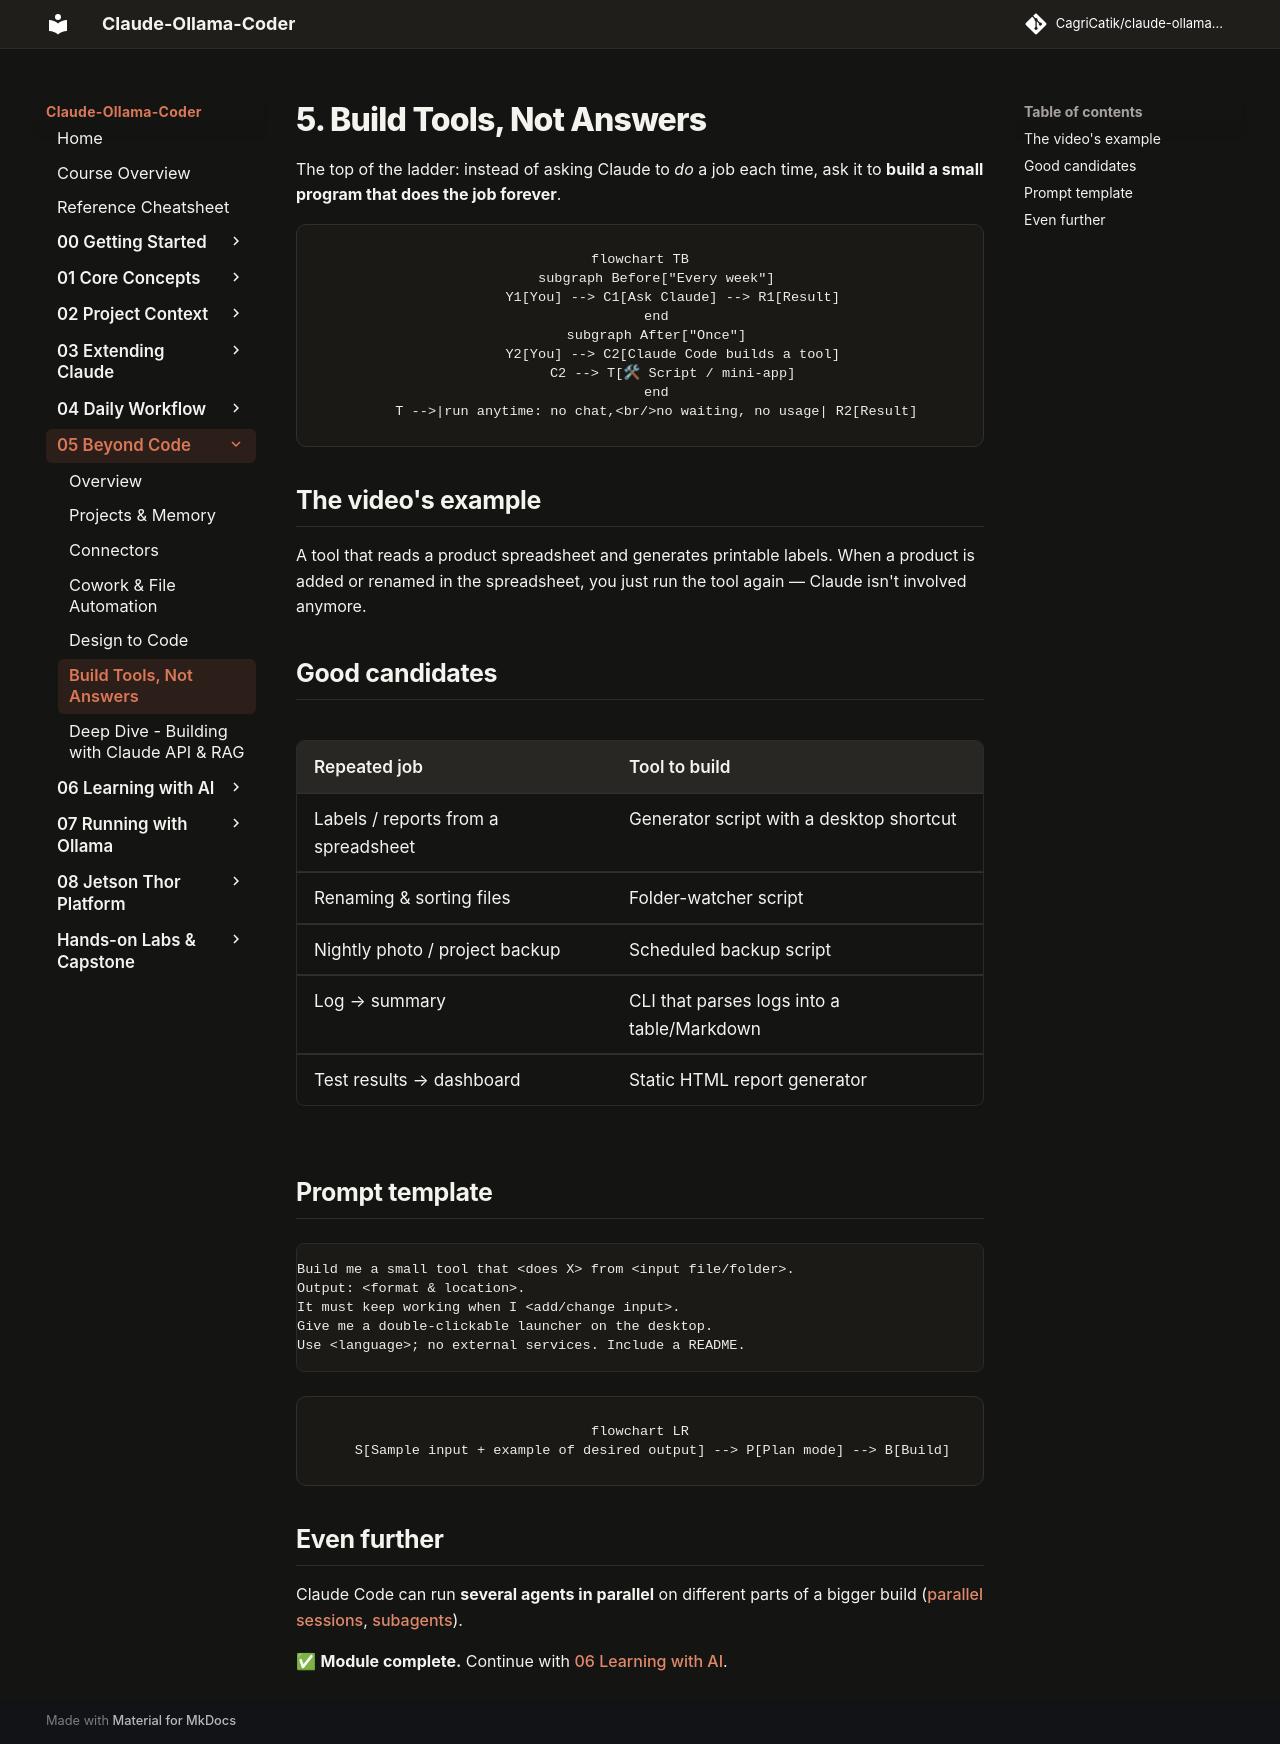

repository: CagriCatik/claude-ollama-coder · page: tutorials/05-beyond-code/05-build-your-own-tools/index.html · generator: mkdocs

# 5. Build Tools, Not Answers

The top of the ladder: instead of asking Claude to *do* a job each time, ask it to **build a small program that does the job forever**.

```mermaid
flowchart TB
    subgraph Before["Every week"]
        Y1[You] --> C1[Ask Claude] --> R1[Result]
    end
    subgraph After["Once"]
        Y2[You] --> C2[Claude Code builds a tool]
        C2 --> T[🛠 Script / mini-app]
    end
    T -->|run anytime: no chat,<br/>no waiting, no usage| R2[Result]
```

## The video's example
A tool that reads a product spreadsheet and generates printable labels. When a product is added or renamed in the spreadsheet, you just run the tool again — Claude isn't involved anymore.

## Good candidates
| Repeated job | Tool to build |
|---|---|
| Labels / reports from a spreadsheet | Generator script with a desktop shortcut |
| Renaming & sorting files | Folder-watcher script |
| Nightly photo / project backup | Scheduled backup script |
| Log → summary | CLI that parses logs into a table/Markdown |
| Test results → dashboard | Static HTML report generator |

## Prompt template

```text
Build me a small tool that <does X> from <input file/folder>.
Output: <format & location>.
It must keep working when I <add/change input>.
Give me a double-clickable launcher on the desktop.
Use <language>; no external services. Include a README.
```

```mermaid
flowchart LR
    S[Sample input + example of desired output] --> P[Plan mode] --> B[Build] --> T[Test with changed input] --> L[Launcher + README]
```

## Even further
Claude Code can run **several agents in parallel** on different parts of a bigger build ([parallel sessions](../04-daily-workflow/03-parallel-sessions-worktrees.md), [subagents](../03-extending-claude/02-subagents.md)).

✅ **Module complete.** Continue with [06 Learning with AI](../06-learning-with-ai/README.md).
